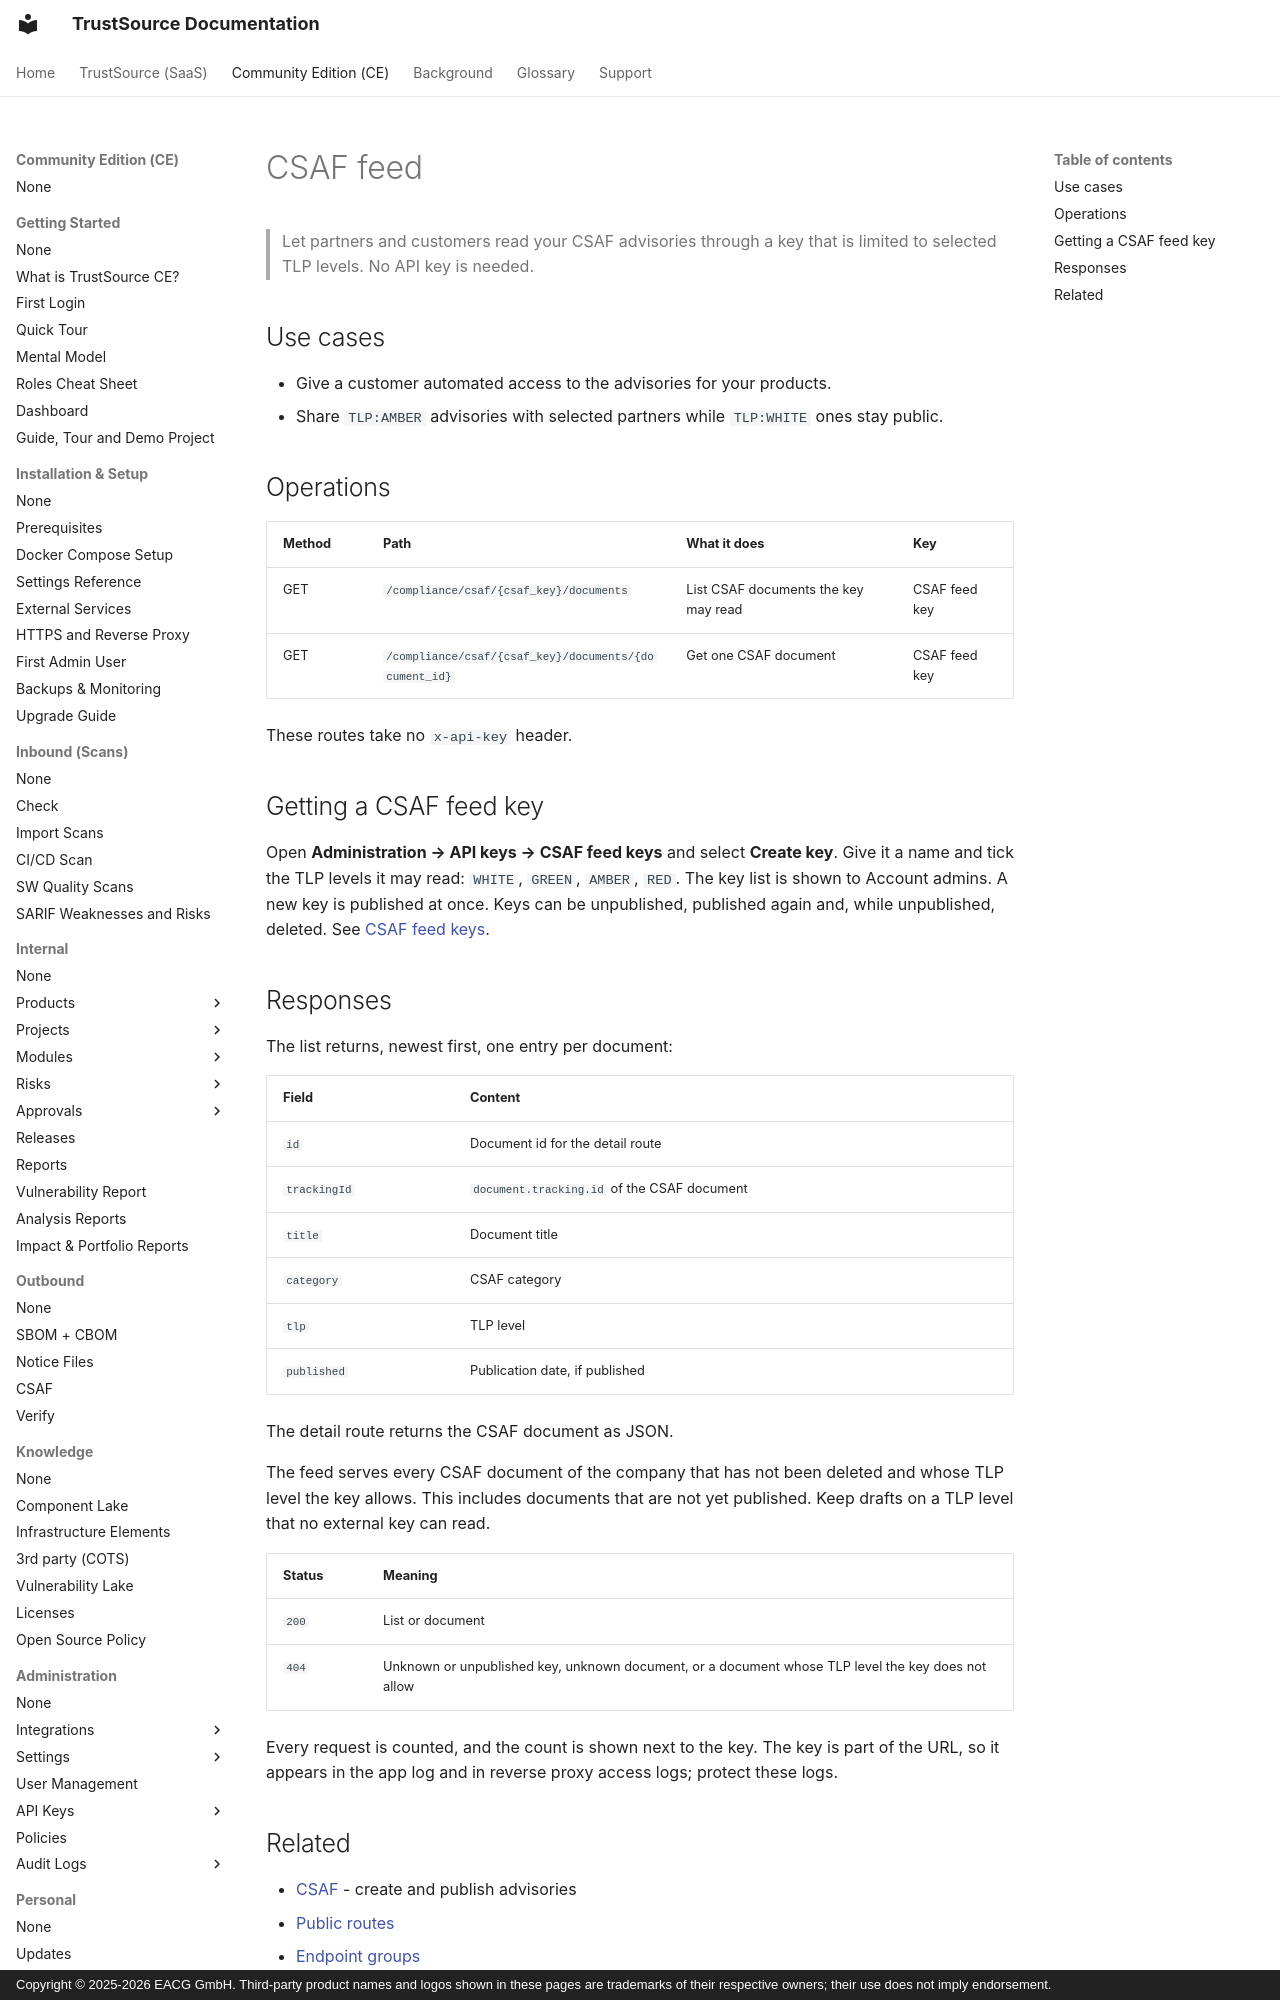

repository: TrustSource/ts-docs · page: ce/09-rest-api/endpoints/compliance-csaf-feed/index.html · generator: mkdocs · copyright: Copyright © 2025-2026 EACG GmbH. Third-party product names and logos shown in these pages are trademarks of their respective owners; their use does not imply endorsement.

# CSAF feed

> Let partners and customers read your CSAF advisories through a key that is limited to selected TLP levels. No API key is needed.

## Use cases

- Give a customer automated access to the advisories for your products.
- Share `TLP:AMBER` advisories with selected partners while `TLP:WHITE` ones stay public.

## Operations

| Method | Path | What it does | Key |
|---|---|---|---|
| GET | `/compliance/csaf/{csaf_key}/documents` | List CSAF documents the key may read | CSAF feed key |
| GET | `/compliance/csaf/{csaf_key}/documents/{document_id}` | Get one CSAF document | CSAF feed key |

These routes take no `x-api-key` header.

## Getting a CSAF feed key

Open **Administration → API keys → CSAF feed keys** and select **Create key**. Give it a name and tick the TLP levels it may read: `WHITE`, `GREEN`, `AMBER`, `RED`. The key list is shown to Account admins. A new key is published at once. Keys can be unpublished, published again and, while unpublished, deleted. See [CSAF feed keys](../../06-administration/04c-csaf-feed-keys.md).
